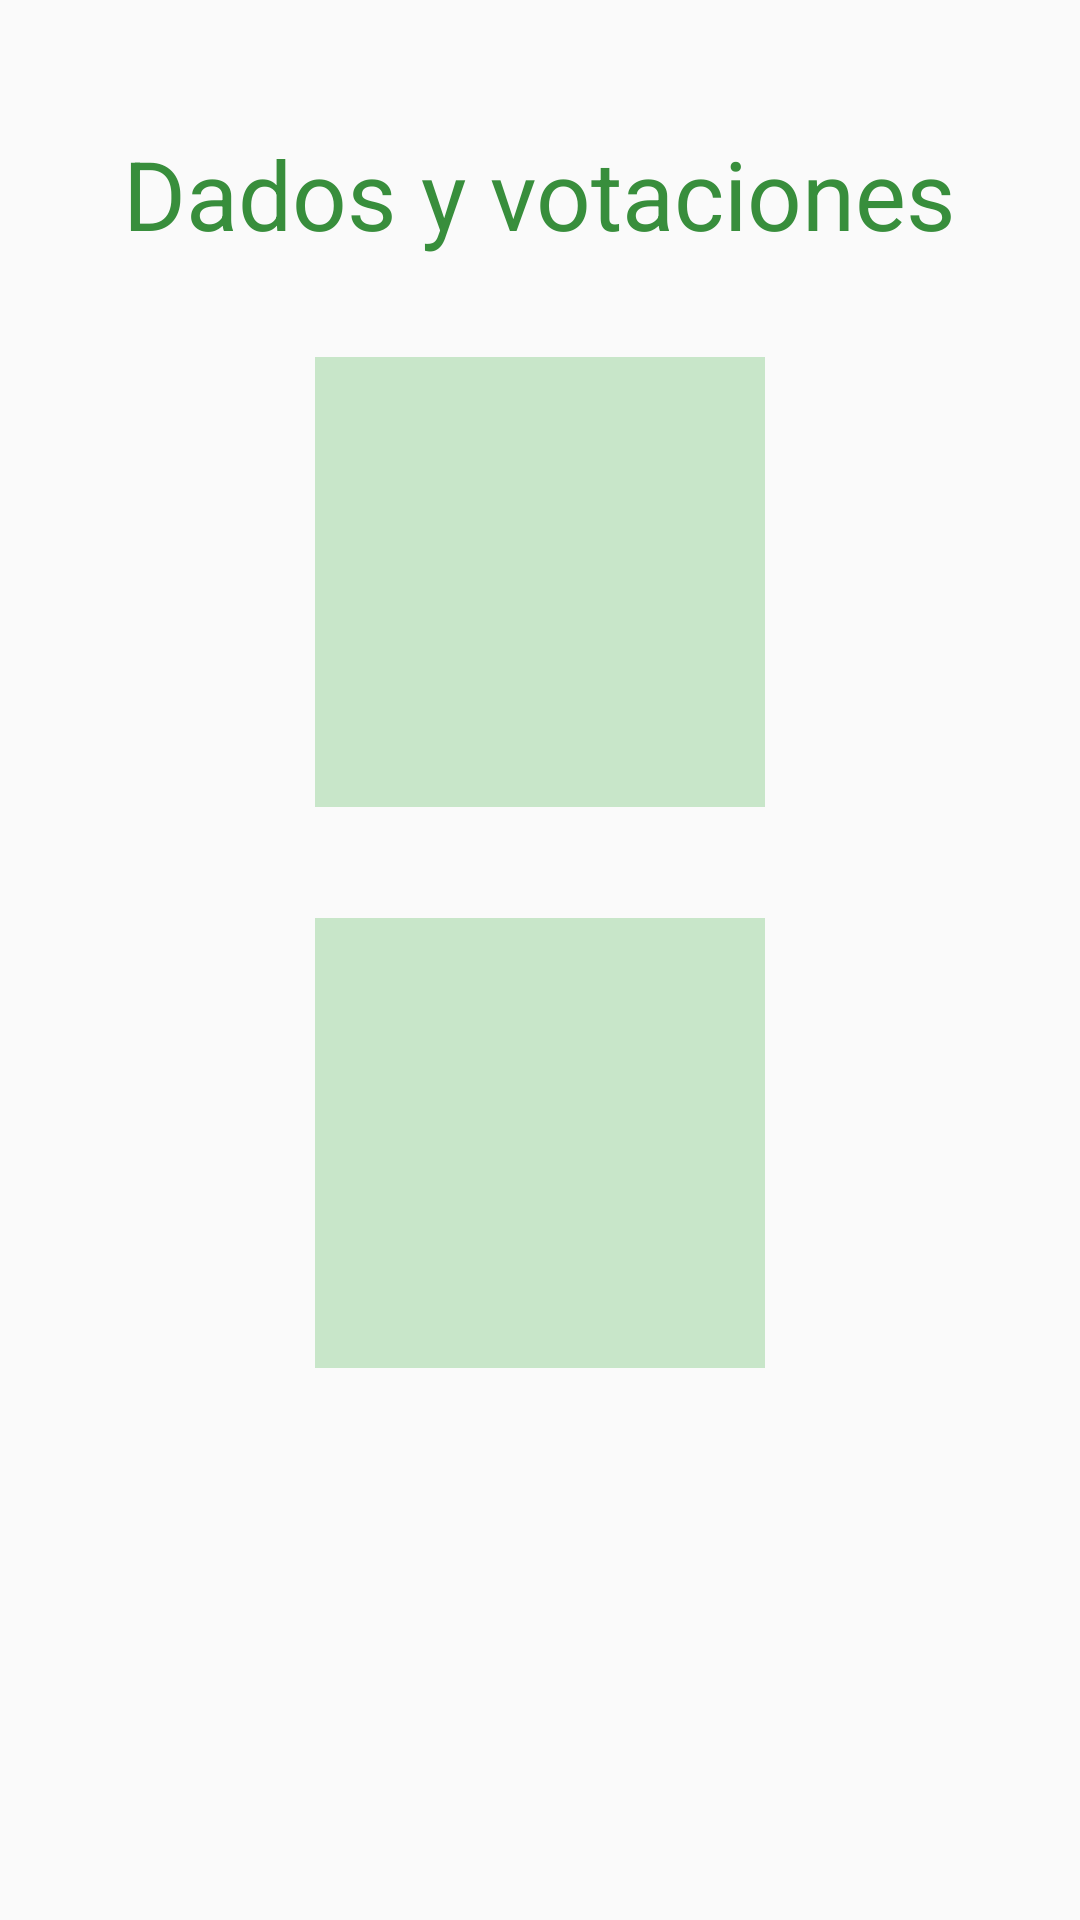

The Android layout XML behind this screen, and the referenced resources:
<!-- AndroidManifest.xml: application theme AppTheme -->
<!-- res/layout/activity_main.xml -->
<?xml version="1.0" encoding="utf-8"?>
<RelativeLayout xmlns:android="http://schemas.android.com/apk/res/android"
    xmlns:app="http://schemas.android.com/apk/res-auto"
    xmlns:tools="http://schemas.android.com/tools"
    android:layout_width="match_parent"
    android:layout_height="match_parent"
    tools:context="sergioescalona.dadosyvotacionesapp.Project.Activities.MainActivity">

    <TextView
        android:id="@+id/textViewTitle"
        android:layout_width="wrap_content"
        android:layout_height="wrap_content"
        android:layout_alignParentTop="true"
        android:layout_centerHorizontal="true"
        android:layout_marginTop="43dp"
        android:text="@string/text_view_dices_votes"
        android:textColor="@color/colorPrimaryDark"
        android:textSize="32sp" />

    <ImageButton
        android:id="@+id/buttonDice"
        style="@style/Base.TextAppearance.AppCompat.Widget.Button.Colored"
        android:layout_width="150dp"
        android:layout_height="150dp"
        android:layout_below="@+id/textViewTitle"
        android:layout_centerHorizontal="true"
        android:layout_marginTop="33dp"
        android:adjustViewBounds="true"
        android:background="@color/colorPrimaryLight"
        android:onClick="goToDice"
        android:scaleType="fitCenter"
        android:src="@drawable/dicesactivity"
        android:text="@string/text_button_dices" />

    <ImageButton
        android:id="@+id/buttonVotes"
        style="@style/Base.TextAppearance.AppCompat.Widget.Button.Colored"
        android:layout_width="150dp"
        android:layout_height="150dp"
        android:layout_alignLeft="@+id/buttonDice"
        android:layout_alignStart="@+id/buttonDice"
        android:layout_below="@+id/buttonDice"
        android:layout_marginTop="37dp"
        android:adjustViewBounds="true"
        android:background="@color/colorPrimaryLight"
        android:onClick="goToConfigVotation"
        android:scaleType="fitCenter"
        android:src="@drawable/voteactivity"
        android:text="@string/text_button_votes" />


</RelativeLayout>
<!-- resources referenced by this layout -->
<resources>
  <color name="colorPrimaryDark">#388E3C</color>
  <color name="colorPrimaryLight">#C8E6C9</color>
  <string name="text_button_dices">Dados</string>
  <string name="text_button_votes">Votaciones</string>
  <string name="text_view_dices_votes">Dados y votaciones</string>
  <style name="AppTheme" parent="Theme.AppCompat.Light.NoActionBar">
          
          <item name="colorPrimary">@color/colorPrimary</item>
          <item name="colorPrimaryDark">@color/colorPrimaryDark</item>
          <item name="colorAccent">@color/colorAccent</item>
      </style>
  <color name="colorPrimary">#4CAF50</color>
  <color name="colorAccent">#009688</color>
</resources>
